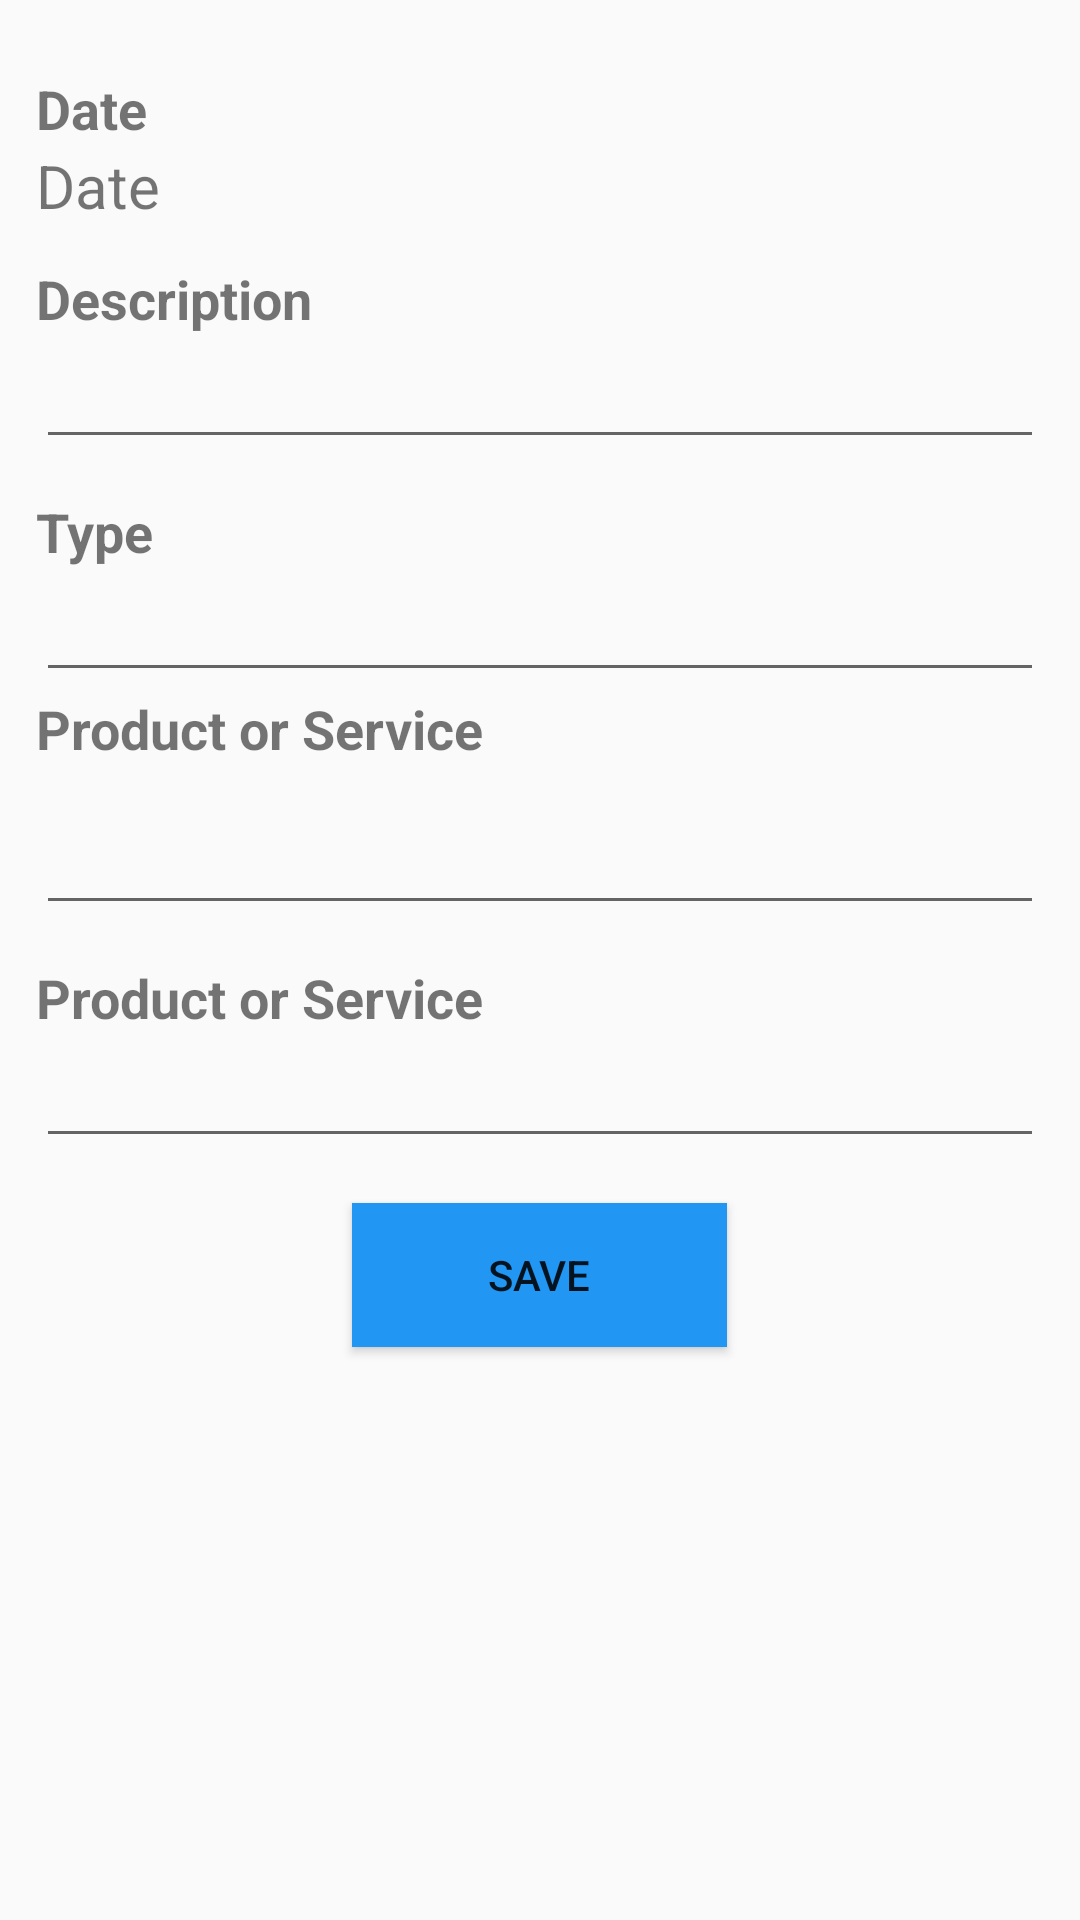

This screen was rendered from an Android layout file. Write that file and the resources it references.
<!-- AndroidManifest.xml: application theme Theme.ExpenseManager -->
<!-- res/layout/activity_add_expense.xml -->
<LinearLayout
    xmlns:android="http://schemas.android.com/apk/res/android"
    android:layout_width="match_parent"
    android:layout_height="match_parent"
    android:padding="12dp"
    android:orientation="vertical">
    <TextView
        android:layout_width="wrap_content"
        android:layout_height="wrap_content"
        android:text="Date"
        android:textSize="18sp"
        android:layout_marginTop="12dp"
        android:textStyle="bold"/>
    <TextView
        android:id="@+id/text_view_date"
        android:layout_width="wrap_content"
        android:layout_height="wrap_content"
        android:text="Date"
        android:textSize="20sp"
        android:layout_marginBottom="12dp"/>
    <TextView
        android:layout_width="wrap_content"
        android:layout_height="wrap_content"
        android:text="Description"
        android:textStyle="bold"
        android:textSize="18sp" />
    <EditText
        android:id="@+id/edit_text_description"
        android:layout_width="match_parent"
        android:layout_height="wrap_content"
        android:layout_marginBottom="12dp"/>
    <TextView
        android:layout_width="wrap_content"
        android:layout_height="wrap_content"
        android:text="Type"
        android:textStyle="bold"
        android:textSize="18sp"/>
    <EditText
        android:id="@+id/edit_text_type"
        android:layout_width="match_parent"
        android:layout_height="wrap_content"/>
    <TextView
        android:layout_width="wrap_content"
        android:layout_height="wrap_content"
        android:text="Product or Service"
        android:layout_marginBottom="12dp"
        android:textStyle="bold"
        android:textSize="18sp"/>
    <EditText
        android:id="@+id/edit_text_product_or_service"
        android:layout_width="match_parent"
        android:layout_height="wrap_content"
        android:layout_marginBottom="12dp"/>
    <TextView
        android:layout_width="wrap_content"
        android:layout_height="wrap_content"
        android:text="Product or Service"
        android:textStyle="bold"
        android:textSize="18sp" />
    <EditText
        android:id="@+id/edit_text_supplier"
        android:layout_width="match_parent"
        android:layout_height="wrap_content"
        android:layout_marginBottom="15dp"/>

    <Button
        android:id="@+id/button_save"
        android:layout_width="125dp"
        android:layout_height="wrap_content"
        android:layout_gravity="center"
        android:text="SAVE"
        android:background="#2196F3"/>
</LinearLayout>
<!-- resources referenced by this layout -->
<resources>
  <style name="Theme.ExpenseManager" parent="Theme.AppCompat.Light.NoActionBar">
          
          <item name="colorPrimary">@color/purple_500</item>
          <item name="colorPrimaryVariant">@color/purple_700</item>
          <item name="colorOnPrimary">@color/white</item>
          <item name="colorSecondary">@color/teal_200</item>
          <item name="colorSecondaryVariant">@color/teal_700</item>
          <item name="colorOnSecondary">@color/black</item>
      </style>
  <color name="purple_500">#6200EE</color>
  <color name="purple_700">#3700B3</color>
  <color name="white">#FFFFFF</color>
  <color name="teal_200">#03DAC5</color>
  <color name="teal_700">#018786</color>
  <color name="black">#000000</color>
</resources>
